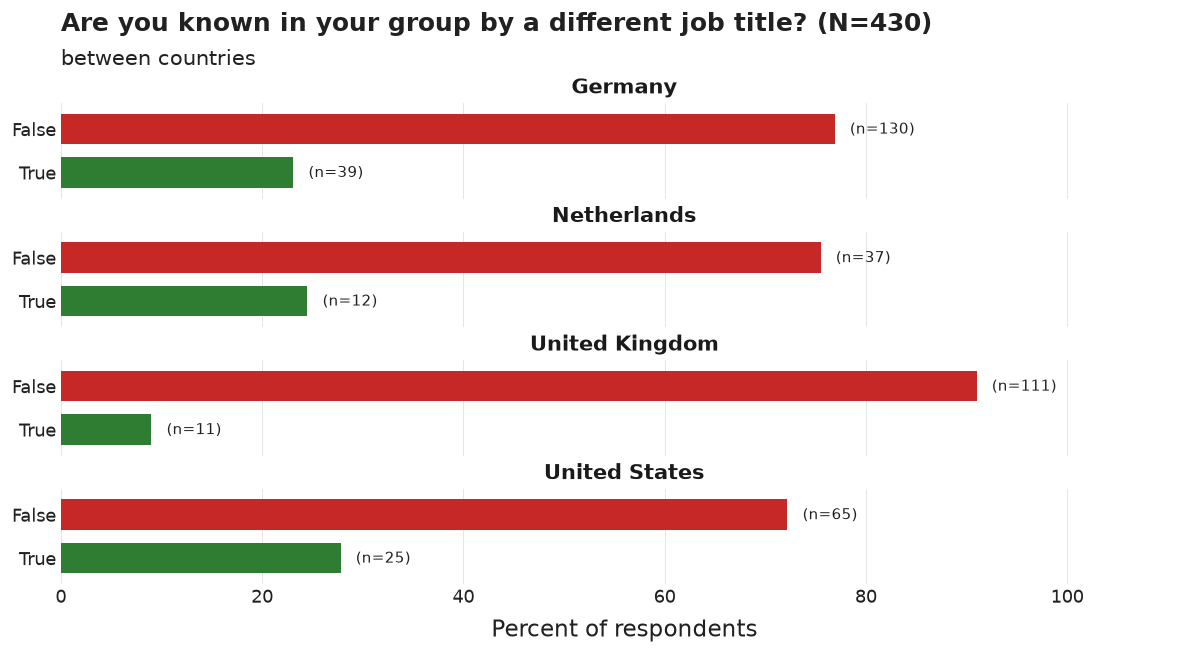

The file beside this chart, header and first rows:
country_group, category, n, pct, N
Germany, False, 130, 76.9, 169
Germany, True, 39, 23.1, 169
Netherlands, False, 37, 75.5, 49
Netherlands, True, 12, 24.5, 49
United Kingdom, False, 111, 91.0, 122
United Kingdom, True, 11, 9.0, 122
United States, False, 65, 72.2, 90
United States, True, 25, 27.8, 90
